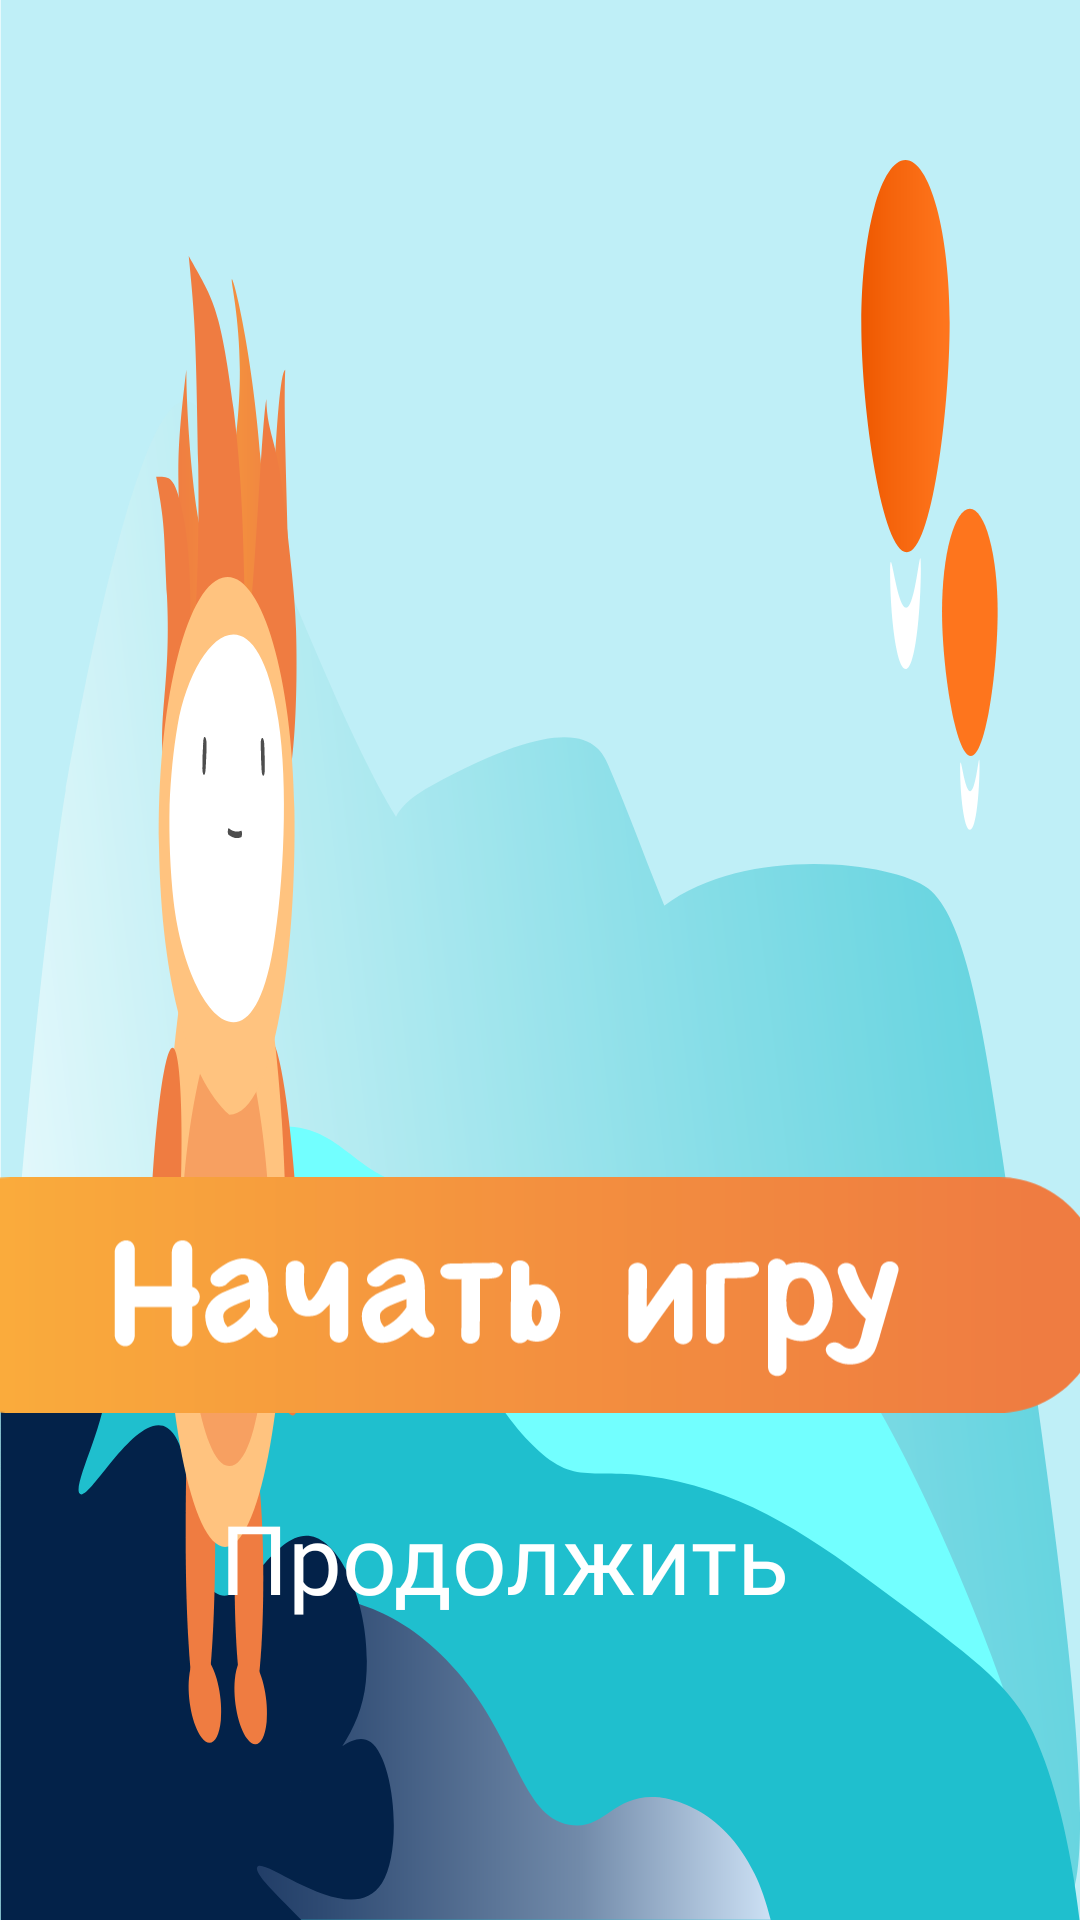

Produce the Android XML layout that renders to this screen, including the resource entries it uses.
<!-- AndroidManifest.xml: application theme Theme.Flame -->
<!-- res/layout/activity_start.xml -->
<?xml version="1.0" encoding="utf-8"?>
<androidx.constraintlayout.widget.ConstraintLayout xmlns:android="http://schemas.android.com/apk/res/android"
    xmlns:app="http://schemas.android.com/apk/res-auto"
    xmlns:tools="http://schemas.android.com/tools"
    android:layout_width="match_parent"
    android:layout_height="match_parent"
    tools:context=".StartActivity">

    <ImageView
        android:id="@+id/imageView3"
        android:layout_width="0dp"
        android:layout_height="0dp"
        android:scaleType="fitXY"
        app:layout_constraintBottom_toBottomOf="parent"
        app:layout_constraintEnd_toEndOf="parent"
        app:layout_constraintStart_toStartOf="parent"
        app:layout_constraintTop_toTopOf="parent"
        app:srcCompat="@drawable/ic_backforstart" />

    <ImageView
        android:id="@+id/button"
        android:layout_width="400dp"
        android:layout_height="wrap_content"
        app:layout_constraintBottom_toBottomOf="parent"
        app:layout_constraintEnd_toEndOf="parent"
        app:layout_constraintHorizontal_bias="0.8"
        app:layout_constraintStart_toStartOf="parent"
        app:layout_constraintTop_toTopOf="parent"
        app:layout_constraintVertical_bias="0.7"
        app:srcCompat="@drawable/ic_buttonstart" />

    <TextView
        android:id="@+id/textView"
        android:layout_width="wrap_content"
        android:layout_height="wrap_content"
        android:fontFamily="@font/font"
        android:text="Продолжить"
        android:textColor="@color/white"
        android:textSize="32sp"
        app:layout_constraintBottom_toBottomOf="parent"
        app:layout_constraintEnd_toEndOf="@+id/button"
        app:layout_constraintStart_toStartOf="@+id/button"
        app:layout_constraintTop_toBottomOf="@+id/button"
        app:layout_constraintVertical_bias="0.19999999" />
</androidx.constraintlayout.widget.ConstraintLayout>
<!-- resources referenced by this layout -->
<resources>
  <color name="white">#FFFFFFFF</color>
  <!-- drawable ic_backforstart: vector/xml drawable (drawable, 19710 chars, omitted) -->
  <!-- drawable ic_buttonstart: vector/xml drawable (drawable, 16769 chars, omitted) -->
  <style name="Theme.Flame" parent="Theme.MaterialComponents.DayNight.NoActionBar">
          
          <item name="colorPrimary">@color/purple_500</item>
          <item name="colorPrimaryVariant">@color/purple_700</item>
          <item name="colorOnPrimary">@color/white</item>
          
          <item name="colorSecondary">@color/teal_200</item>
          <item name="colorSecondaryVariant">@color/teal_700</item>
          <item name="colorOnSecondary">@color/black</item>
          
          <item name="android:statusBarColor" tools:targetApi="l">?attr/colorPrimaryVariant</item>
          
      </style>
  <color name="purple_500">#1FBFCE</color>
  <color name="purple_700">#001E4C</color>
  <color name="teal_200">#FFC37F</color>
  <color name="teal_700">#F76810</color>
  <color name="black">#FF000000</color>
</resources>
